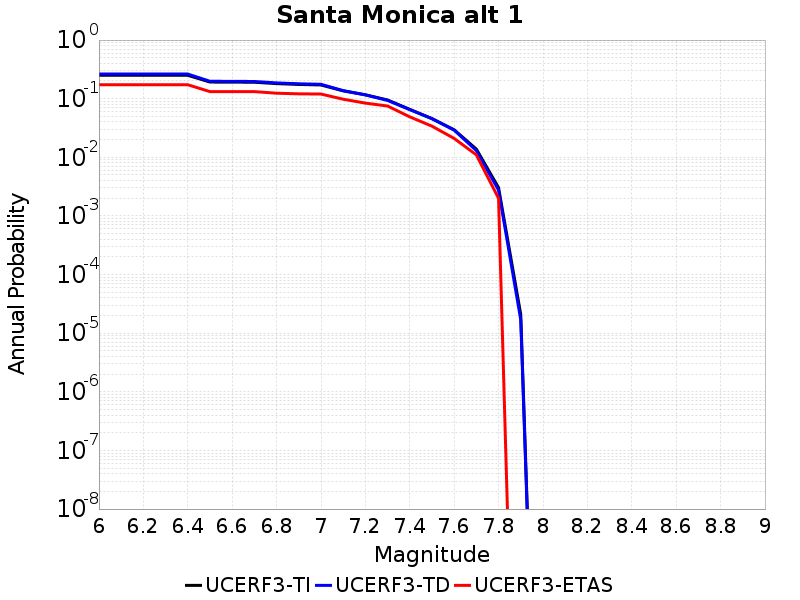

The table this chart was drawn from, first rows:
Magnitude, UCERF3-TI Prob, UCERF3-TD Prob, UCERF3-ETAS Prob
6.0, 0.2508, 0.2634, 0.173
6.1, 0.2508, 0.2634, 0.173
6.2, 0.2508, 0.2634, 0.173
6.3, 0.2508, 0.2634, 0.173
6.4, 0.2508, 0.2634, 0.173
6.5, 0.1923, 0.1982, 0.132
6.6, 0.1916, 0.1976, 0.132
6.7, 0.1907, 0.1966, 0.132
6.8, 0.1808, 0.1859, 0.124
6.9, 0.1749, 0.1797, 0.121
7.0, 0.1715, 0.176, 0.12
7.1, 0.136, 0.1373, 0.098
7.2, 0.1165, 0.1161, 0.084
7.3, 0.09507, 0.09354, 0.075
7.4, 0.06584, 0.06495, 0.049
7.5, 0.04568, 0.04569, 0.034
7.6, 0.02949, 0.02907, 0.021
7.7, 0.01381, 0.01301, 0.011
7.8, 0.00304, 0.002755, 0.002
7.9, 2.0890639E-5, 1.6903754E-5, 0.0
